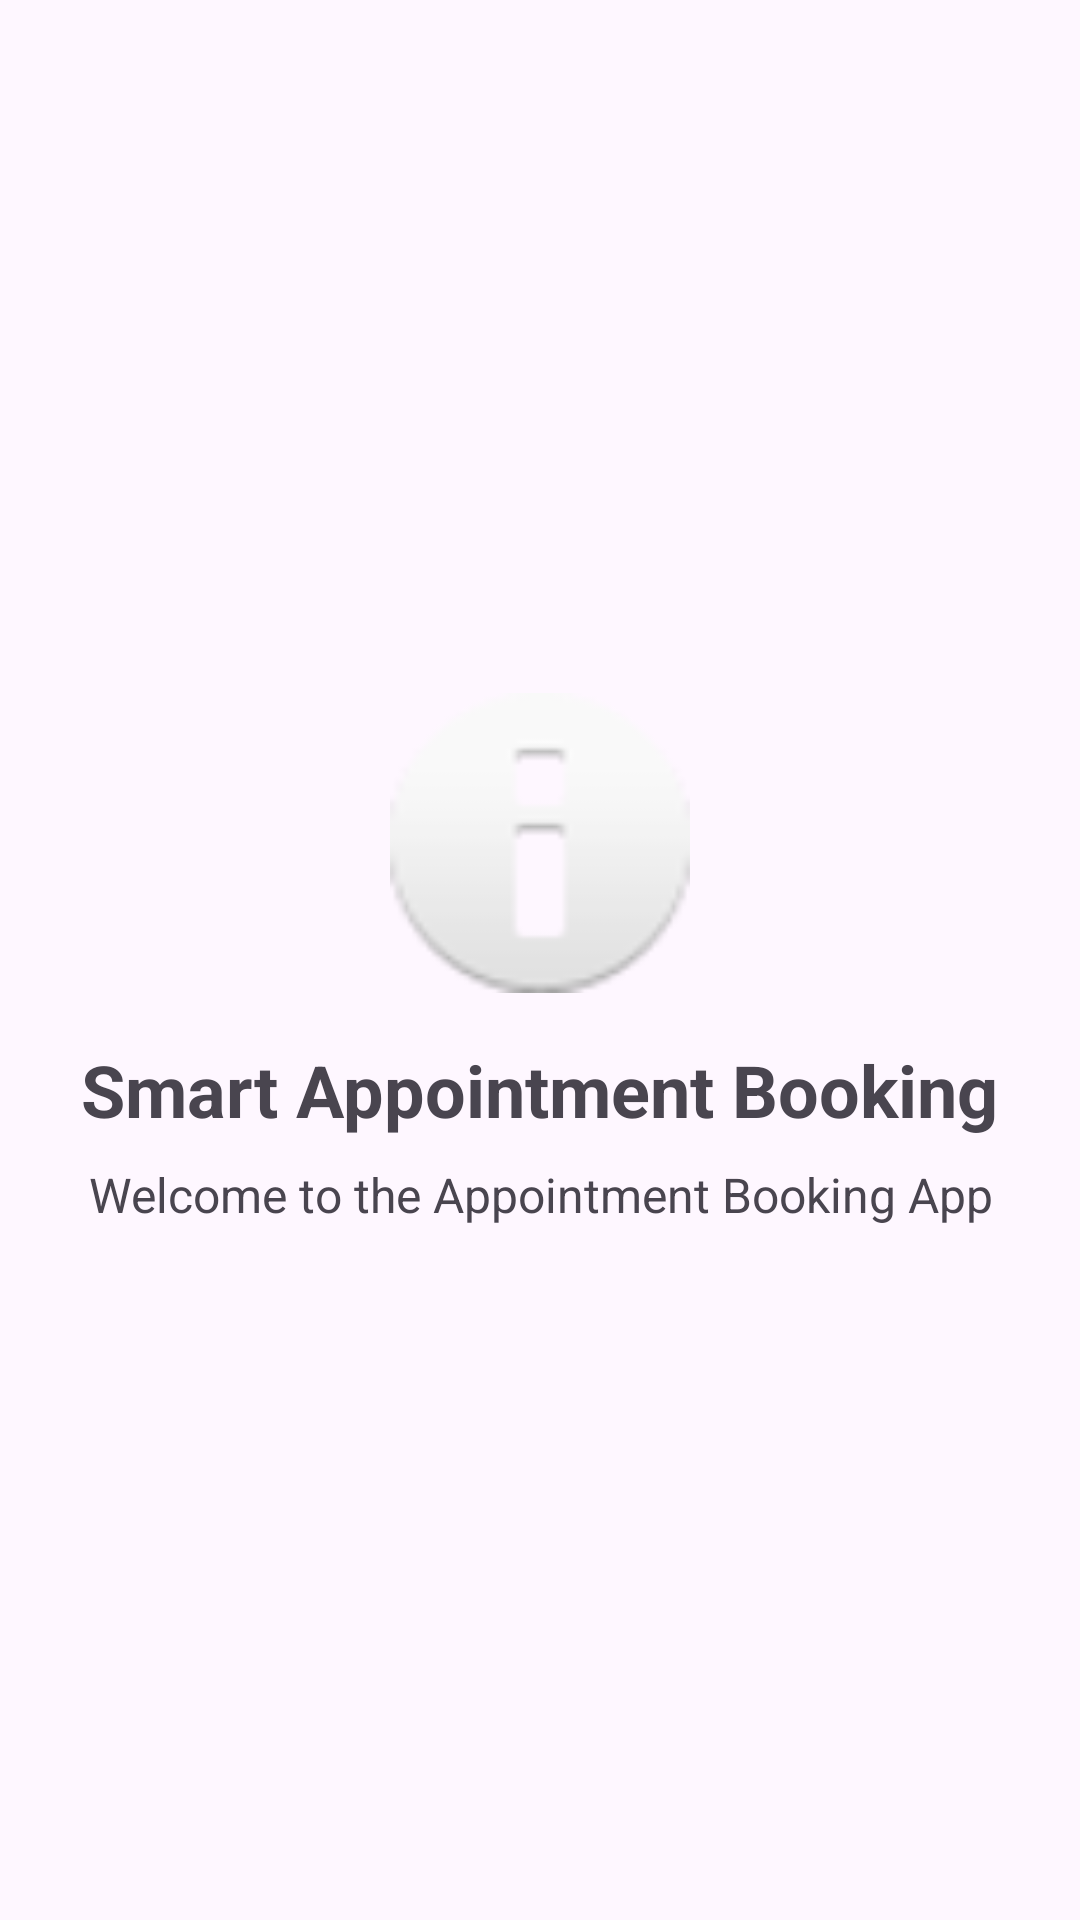

Produce the Android XML layout that renders to this screen, including the resource entries it uses.
<!-- AndroidManifest.xml: application theme Theme.SmartAppointmentBooking -->
<!-- res/layout/activity_splash.xml -->
<?xml version="1.0" encoding="utf-8"?>
<LinearLayout xmlns:android="http://schemas.android.com/apk/res/android"
    android:layout_width="match_parent"
    android:layout_height="match_parent"
    android:gravity="center"
    android:orientation="vertical"
    android:padding="24dp">

    <ImageView
        android:layout_width="100dp"
        android:layout_height="100dp"
        android:contentDescription="App Logo"
        android:src="@android:drawable/ic_dialog_info" />

    <TextView
        android:layout_width="wrap_content"
        android:layout_height="wrap_content"
        android:layout_marginTop="16dp"
        android:text="Smart Appointment Booking"
        android:textSize="24sp"
        android:textStyle="bold" />

    <TextView
        android:layout_width="wrap_content"
        android:layout_height="wrap_content"
        android:layout_marginTop="8dp"
        android:gravity="center"
        android:text="Welcome to the Appointment Booking App"
        android:textSize="16sp" />

</LinearLayout>
<!-- resources referenced by this layout -->
<resources>
  <style name="Theme.SmartAppointmentBooking" parent="Theme.Material3.DayNight.NoActionBar">
          <item name="android:statusBarColor">?attr/colorPrimary</item>
          <item name="android:navigationBarColor">?attr/colorSurface</item>
          <item name="android:windowLightStatusBar" tools:targetApi="m">false</item>
      </style>
</resources>
